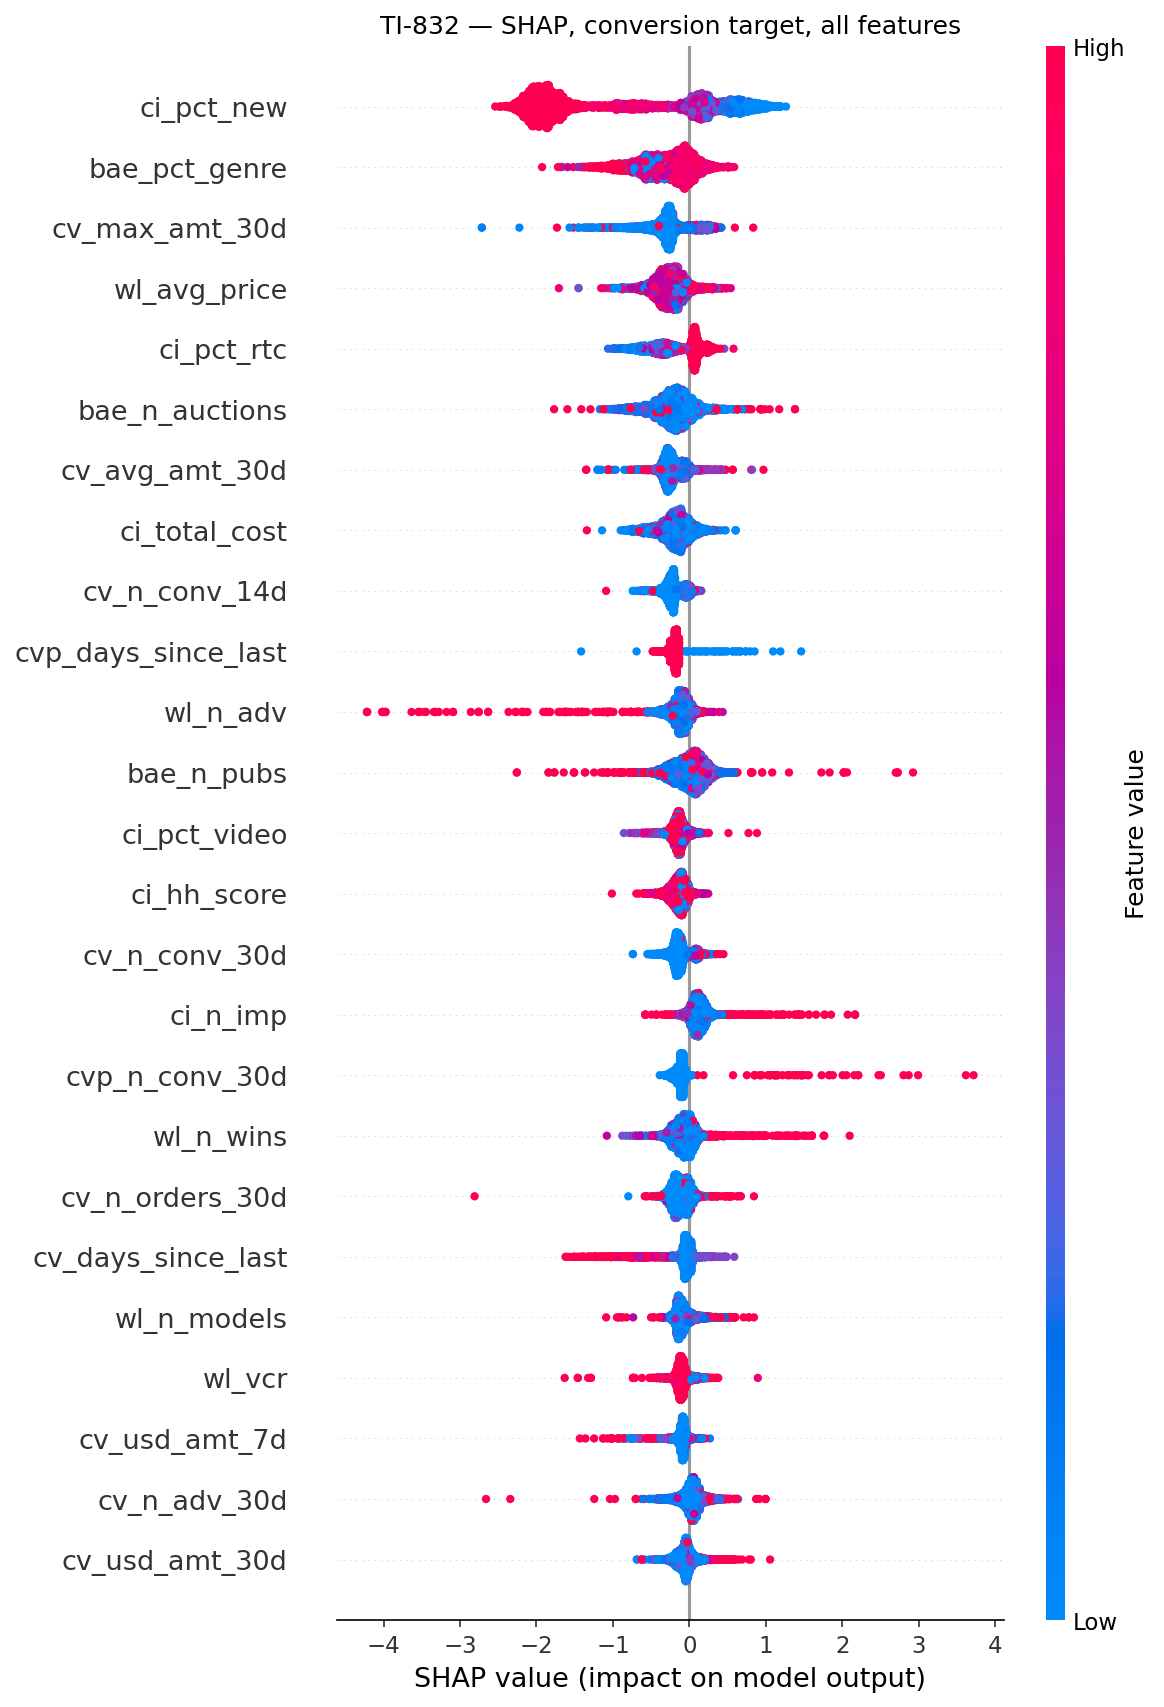

Values plotted in this chart, from the file beside it:
feature, mean_abs_shap, source
ci_pct_new, 1.207, cost_impression_log
bae_pct_genre, 0.3423, bidder_auction_events
cv_max_amt_30d, 0.3099, conv_log (IP grain)
wl_avg_price, 0.2749, win_logs
ci_pct_rtc, 0.2593, cost_impression_log
bae_n_auctions, 0.2527, bidder_auction_events
cv_avg_amt_30d, 0.2256, conv_log (IP grain)
ci_total_cost, 0.2154, cost_impression_log
cv_n_conv_14d, 0.197, conv_log (IP grain)
cvp_days_since_last, 0.1951, conv_log (IP, adv pair)
wl_n_adv, 0.1702, win_logs
bae_n_pubs, 0.1697, bidder_auction_events
ci_pct_video, 0.1514, cost_impression_log
ci_hh_score, 0.1479, cost_impression_log
cv_n_conv_30d, 0.1461, conv_log (IP grain)
ci_n_imp, 0.1413, cost_impression_log
cvp_n_conv_30d, 0.1381, conv_log (IP, adv pair)
wl_n_wins, 0.1355, win_logs
cv_n_orders_30d, 0.1301, conv_log (IP grain)
cv_days_since_last, 0.1253, conv_log (IP grain)
wl_n_models, 0.1187, win_logs
wl_vcr, 0.1129, win_logs
cv_usd_amt_7d, 0.1081, conv_log (IP grain)
cv_n_adv_30d, 0.1042, conv_log (IP grain)
cv_usd_amt_30d, 0.09577, conv_log (IP grain)
wl_plays, 0.0915, win_logs
cv_total_amt_30d, 0.08042, conv_log (IP grain)
cv_mobile_30d, 0.07844, conv_log (IP grain)
cv_mobile_flag_30d, 0.07607, conv_log (IP grain)
cv_usd_amt_14d, 0.07234, conv_log (IP grain)
ci_n_vendors, 0.06746, cost_impression_log
wl_completes, 0.0666, win_logs
bae_n_makes, 0.05974, bidder_auction_events
cv_n_conv_7d, 0.05766, conv_log (IP grain)
wl_n_makes, 0.05106, win_logs
cv_tablet_30d, 0.04844, conv_log (IP grain)
ci_adv_hh_score, 0.04481, cost_impression_log
cv_n_types_30d, 0.0423, conv_log (IP grain)
wl_measurable, 0.04102, win_logs
cv_n_sources_30d, 0.03677, conv_log (IP grain)
wl_viewable, 0.02917, win_logs
bae_samsung, 0.02655, bidder_auction_events
bae_lg, 0.02145, bidder_auction_events
wl_mutes, 0.01805, win_logs
cvp_usd_amt_30d, 0.01312, conv_log (IP, adv pair)
bae_roku, 0.0127, bidder_auction_events
wl_clicks, 0.01026, win_logs
wl_pauses, 0.006102, win_logs
cv_desktop_30d, 0.0, conv_log (IP grain)
